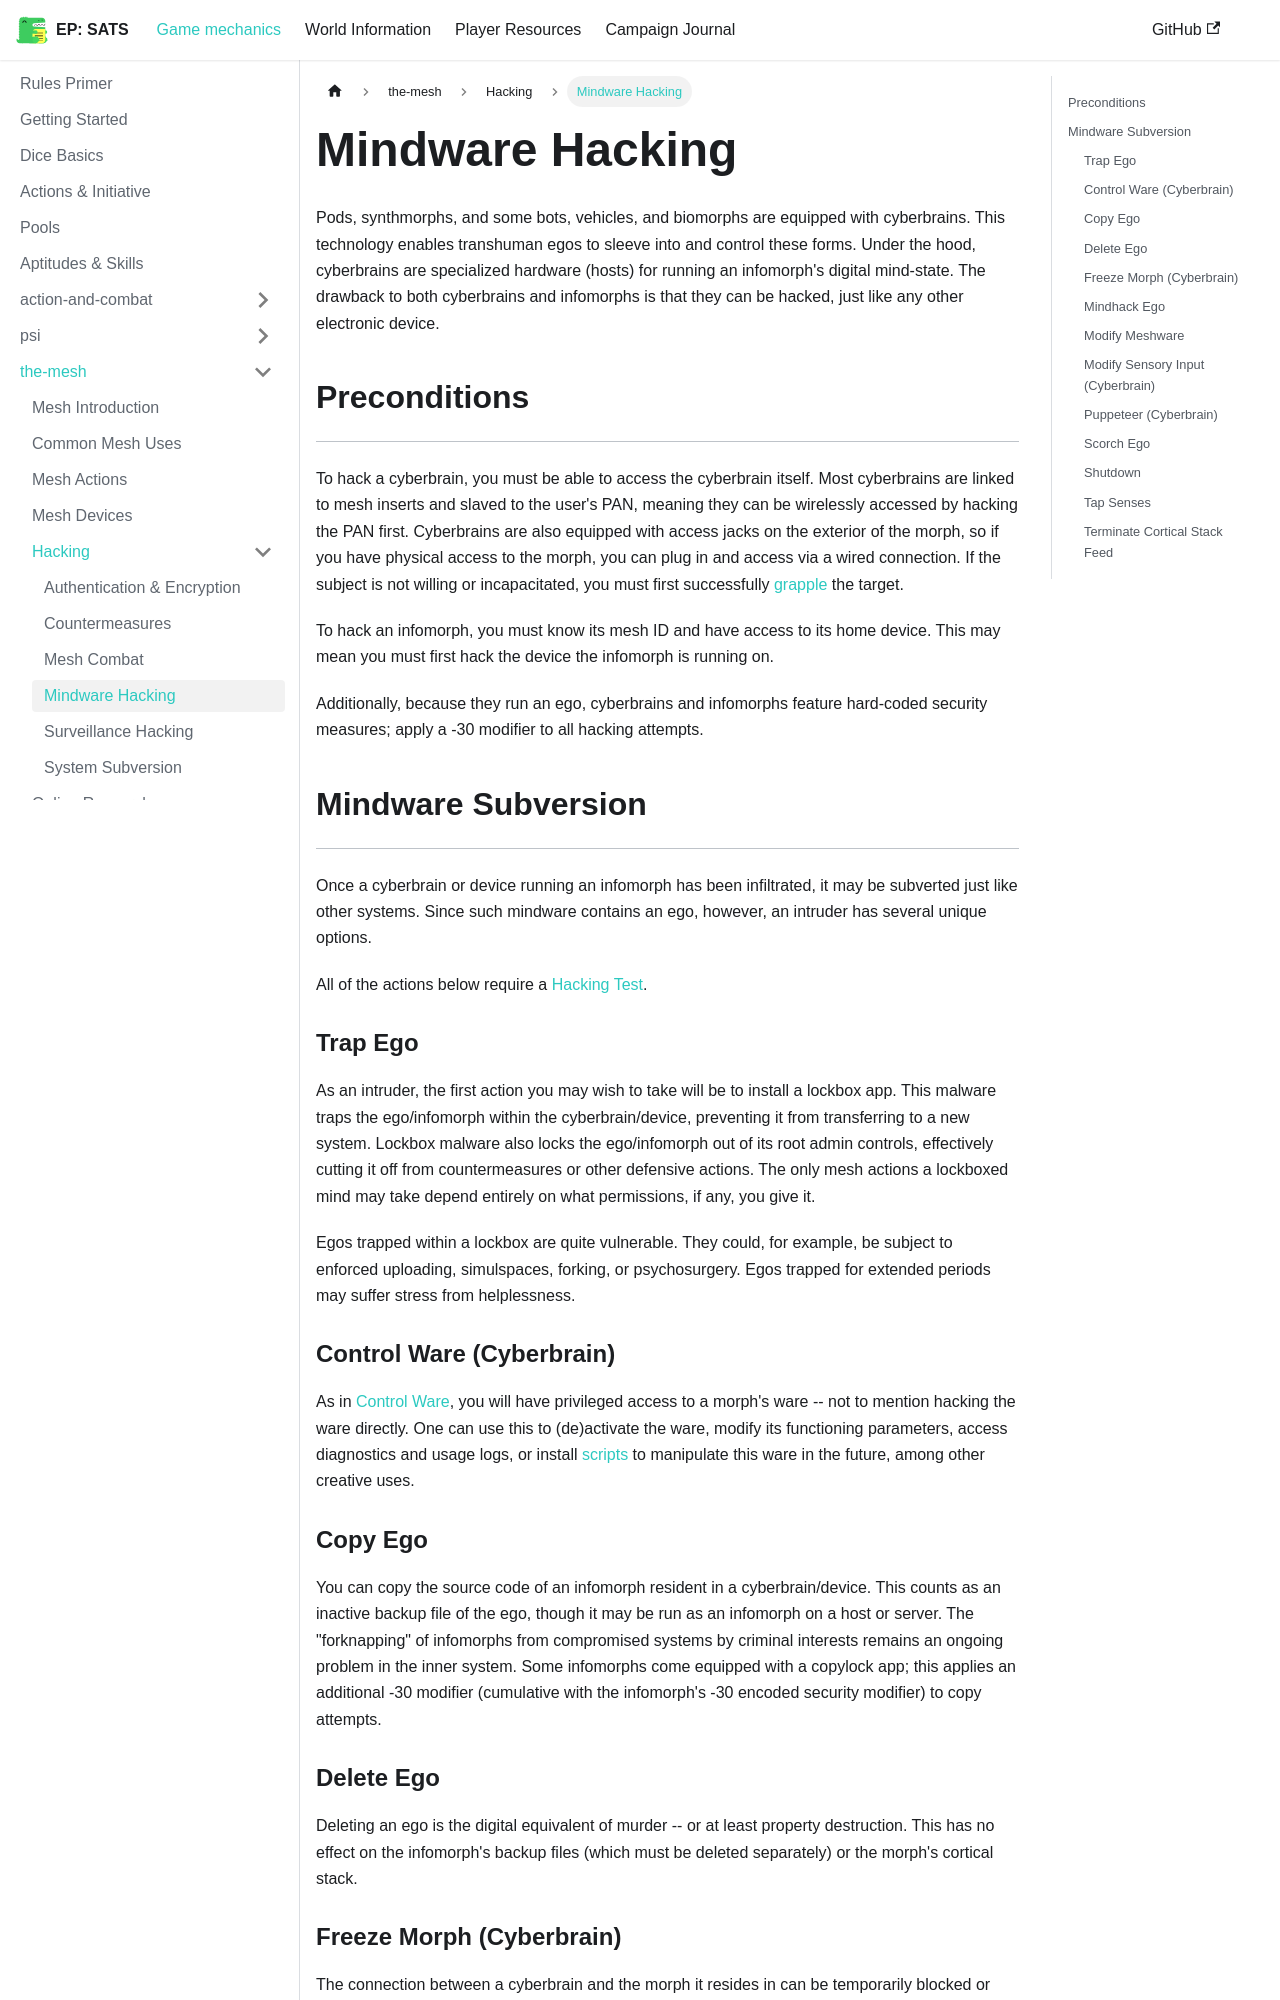

repository: kaelynj/sanctuary-amongst-the-stars · page: docs/game-mechanics/the-mesh/Hacking/mindware-hacking/index.html · generator: docusaurus

# Mindware Hacking
Pods, synthmorphs, and some bots, vehicles, and biomorphs are equipped with cyberbrains.  This technology enables transhuman egos to sleeve into and control these forms.  Under the hood, cyberbrains are specialized hardware (hosts) for running an infomorph's digital mind-state.  The drawback to both cyberbrains and infomorphs is that they can be hacked, just like any other electronic device.

## Preconditions
---
To hack a cyberbrain, you must be able to access the cyberbrain itself.  Most cyberbrains are linked to mesh inserts and slaved to the user's PAN, meaning they can be wirelessly accessed by hacking the PAN first.  Cyberbrains are also equipped with access jacks on the exterior of the morph, so if you have physical access to the morph, you can plug in and access via a wired connection.  If the subject is not willing or incapacitated, you must first successfully [grapple](../../action-and-combat/melee-combat.md#grappling) the target. 

To hack an infomorph, you must know its mesh ID and have access to its home device.  This may mean you must first hack the device the infomorph is running on.

Additionally, because they run an ego, cyberbrains and infomorphs feature hard-coded security measures; apply a -30 modifier to all hacking attempts.

## Mindware Subversion
---
Once a cyberbrain or device running an infomorph has been infiltrated, it may be subverted just like other systems.  Since such mindware contains an ego, however, an intruder has several unique options.

All of the actions below require a [Hacking Test](Hacking.md#hacking-test).

### Trap Ego
As an intruder, the first action you may wish to take will be to install a lockbox app.  This malware traps the ego/infomorph within the cyberbrain/device, preventing it from transferring to a new system.  Lockbox malware also locks the ego/infomorph out of its root admin controls, effectively cutting it off from countermeasures or other defensive actions.   The only mesh actions a lockboxed mind may take depend entirely on what permissions, if any, you give it.

Egos trapped within a lockbox are quite vulnerable.  They could, for example, be subject to enforced uploading, simulspaces, forking, or psychosurgery.   Egos trapped for extended periods may suffer stress from helplessness.

### Control Ware (Cyberbrain)
As in [Control Ware](system-subversion.md#control-ware), you will have privileged access to a morph's ware -- not to mention hacking the ware directly.  One can use this to (de)activate the ware, modify its functioning parameters, access diagnostics and usage logs, or install [scripts](../mesh-actions.md#scripting) to manipulate this ware in the future, among other creative uses.

### Copy Ego
You can copy the source code of an infomorph resident in a cyberbrain/device.  This counts as an inactive backup file of the ego, though it may be run as an infomorph on a host or server.  The "forknapping" of infomorphs from compromised systems by criminal interests remains an ongoing problem in the inner system.  Some infomorphs come equipped with a copylock app; this applies an additional -30 modifier (cumulative with the infomorph's -30 encoded security modifier) to copy attempts.

### Delete Ego
Deleting an ego is the digital equivalent of murder -- or at least property destruction.  This has no effect on the infomorph's backup files (which must be deleted separately) or the morph's cortical stack.
